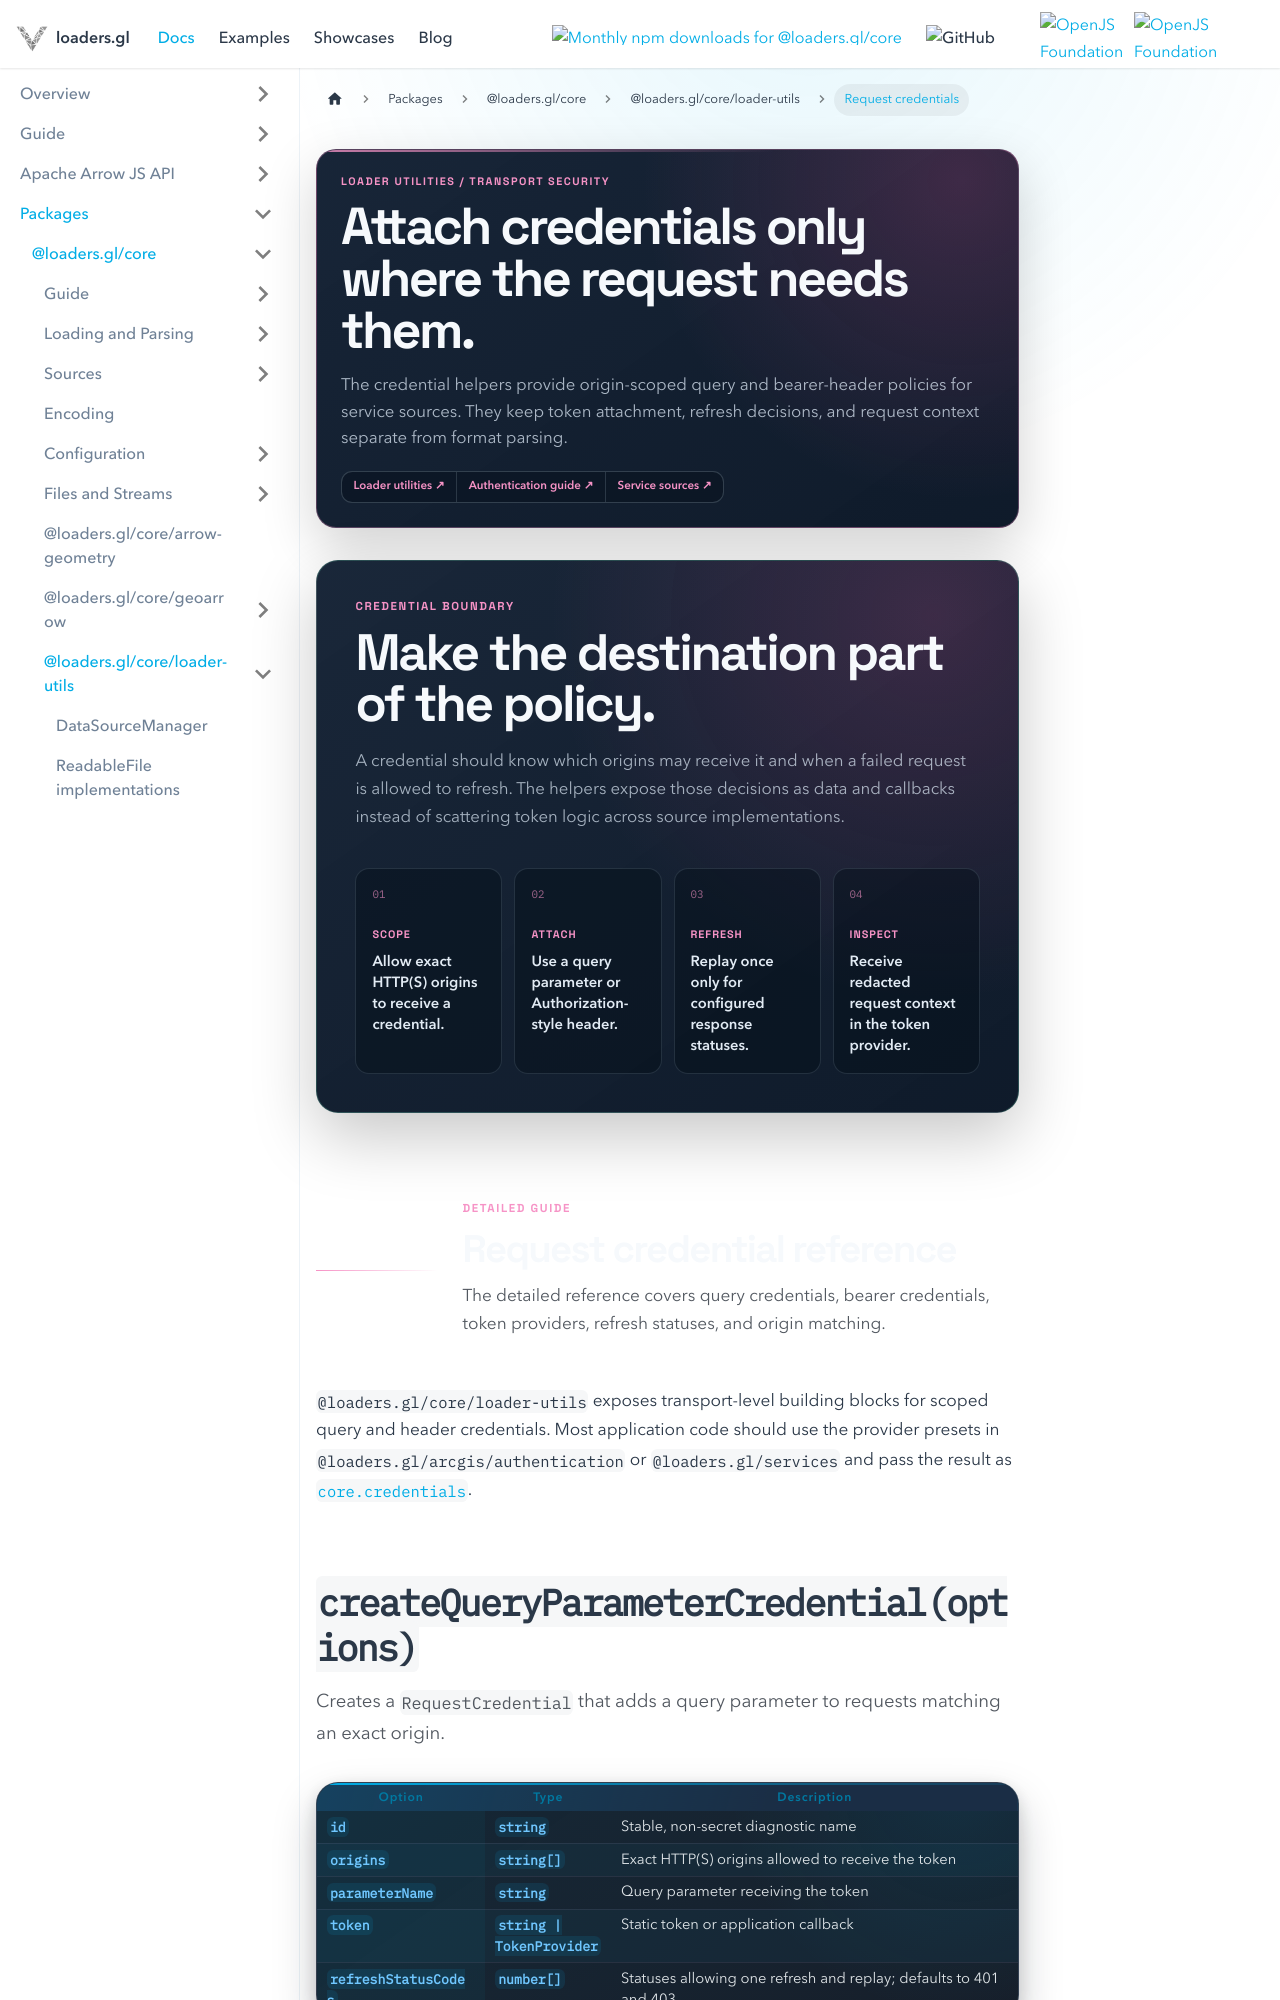

repository: visgl/loaders.gl · page: next/docs/modules/core/loader-utils/api-reference/request-credentials.html · generator: docusaurus

---
title: Request credentials
description: Attach scoped query or header credentials to matching service requests without leaking tokens across origins.
hide_title: true
page_style: designed
---

import {DocPageHeader} from '@site/src/components/docs/doc-page-header';
import {DocOrientation, ReferenceBoundary} from '@site/src/components/docs/designed-doc';

<DocPageHeader
  eyebrow="Loader utilities / transport security"
  title="Attach credentials only where the request needs them."
  description="The credential helpers provide origin-scoped query and bearer-header policies for service sources. They keep token attachment, refresh decisions, and request context separate from format parsing."
  tone="pink"
  meta={['Origin scoping', 'Query and bearer tokens', 'Refresh callbacks']}
  links={[
    {label: 'Loader utilities', to: '/docs/modules/core/loader-utils'},
    {label: 'Authentication guide', to: '/docs/developer-guide/authentication'},
    {label: 'Service sources', to: '/docs/developer-guide/using-sources'}
  ]}
/>

<DocOrientation
  eyebrow="Credential boundary"
  title="Make the destination part of the policy."
  description="A credential should know which origins may receive it and when a failed request is allowed to refresh. The helpers expose those decisions as data and callbacks instead of scattering token logic across source implementations."
  tone="pink"
  items={[
    {label: 'Scope', value: 'Allow exact HTTP(S) origins to receive a credential.'},
    {label: 'Attach', value: 'Use a query parameter or Authorization-style header.'},
    {label: 'Refresh', value: 'Replay once only for configured response statuses.'},
    {label: 'Inspect', value: 'Receive redacted request context in the token provider.'}
  ]}
/>

<ReferenceBoundary
  title="Request credential reference"
  description="The detailed reference covers query credentials, bearer credentials, token providers, refresh statuses, and origin matching."
  tone="pink"
/>

`@loaders.gl/core/loader-utils` exposes transport-level building blocks for scoped query and header
credentials. Most application code should use the provider presets in `@loaders.gl/arcgis/authentication` or `@loaders.gl/services` and
pass the result as [`core.credentials`](/docs/developer-guide/authentication).
